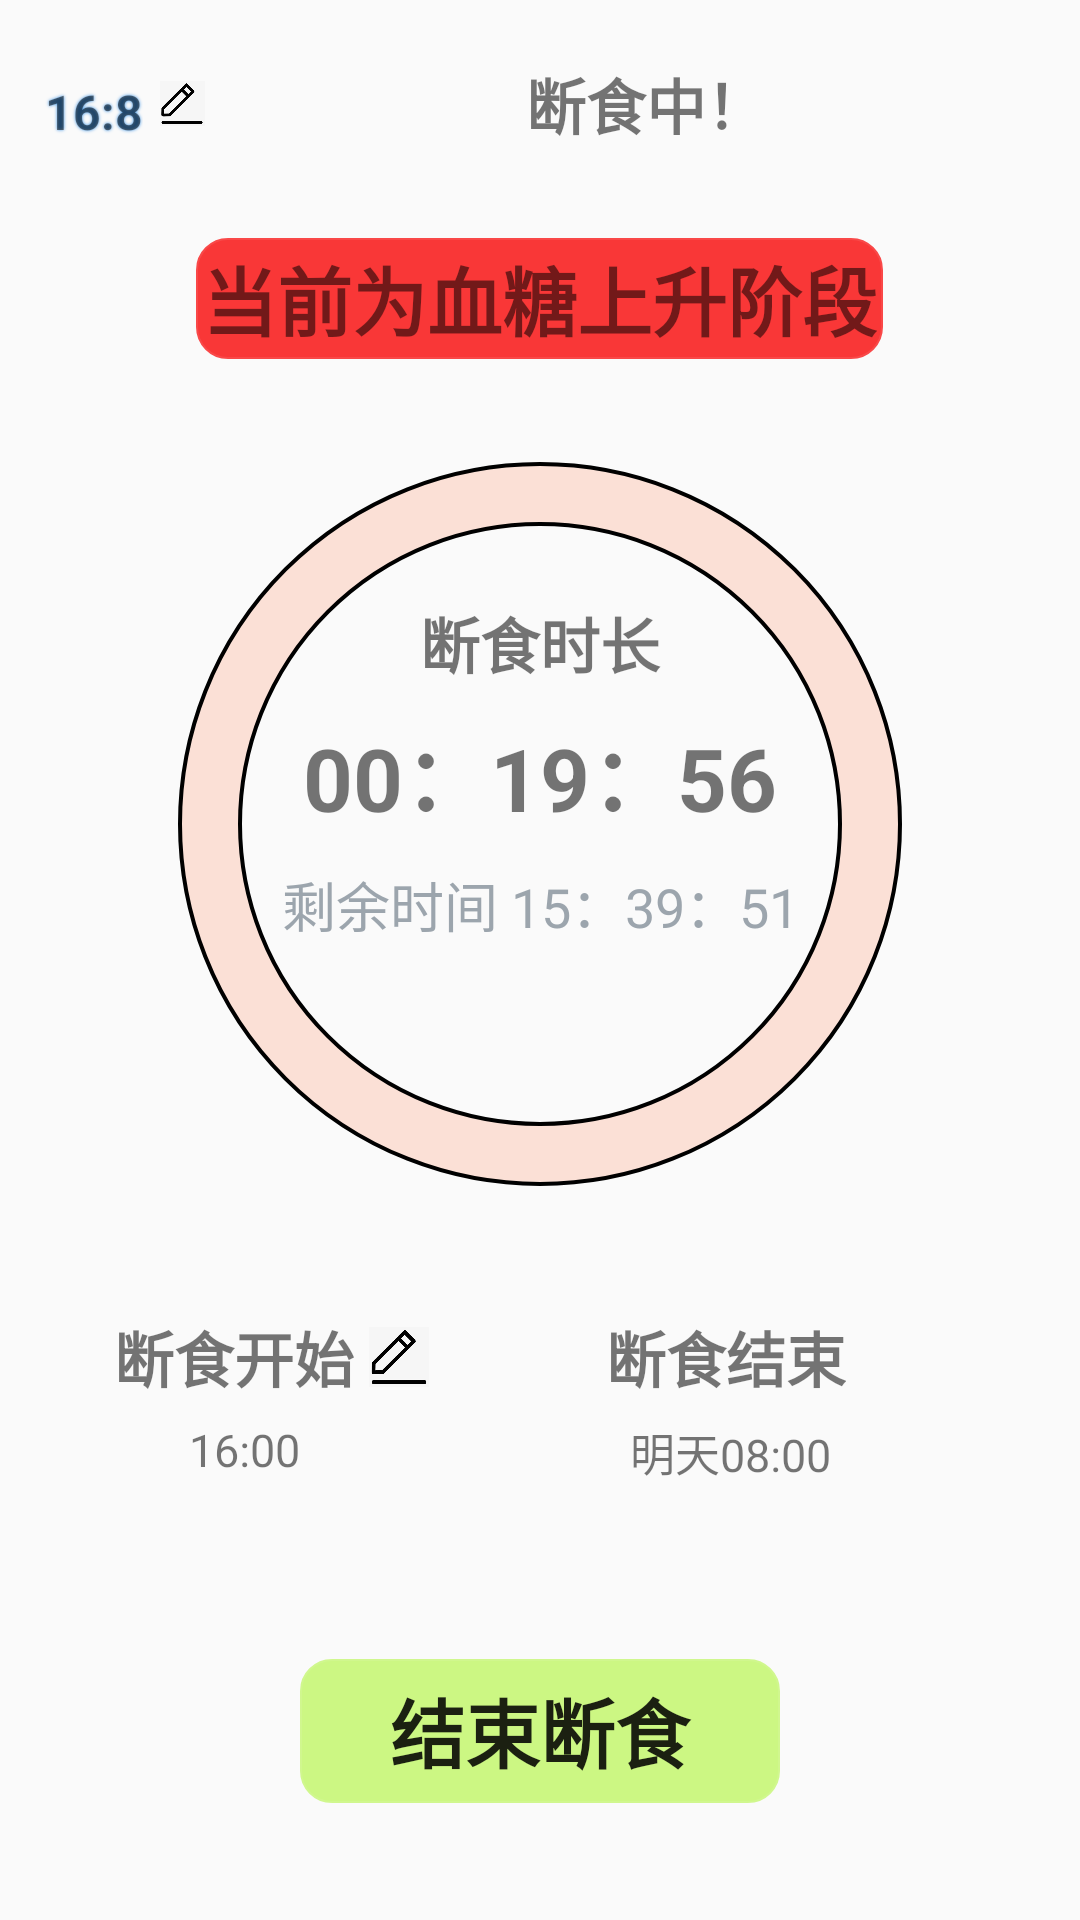

Produce the Android XML layout that renders to this screen, including the resource entries it uses.
<!-- AndroidManifest.xml: application theme Theme.Diet11 -->
<!-- res/layout/layout_plan_now.xml -->
<?xml version="1.0" encoding="utf-8"?>
<LinearLayout xmlns:android="http://schemas.android.com/apk/res/android"
    android:layout_width="match_parent"
    android:layout_height="match_parent"
    android:orientation="vertical">
    <LinearLayout
        android:layout_width="match_parent"
        android:layout_height="wrap_content"
        android:orientation="horizontal"
        android:layout_marginTop="20dp">
        <TextView
            android:layout_width="wrap_content"
            android:layout_height="wrap_content"
            android:text="16:8"
            android:shadowColor="@color/qing"
            android:shadowRadius="2"
            android:textSize="16sp"
            android:textStyle="bold"
            android:layout_marginLeft="15dp"/>
        <ImageView
            android:layout_width="20dp"
            android:layout_height="15dp"
            android:src="@mipmap/img"
            android:layout_gravity="center"
            android:layout_marginLeft="3dp"/>
        <TextView
            android:layout_width="match_parent"
            android:layout_height="wrap_content"
            android:text="断食中！"
            android:textStyle="bold"
            android:gravity="center"
            android:textSize="20sp" />
    </LinearLayout>
        <TextView
            android:layout_width="wrap_content"
            android:layout_height="wrap_content"
            android:background="@drawable/border"
            android:text="当前为血糖上升阶段"
            android:layout_marginTop="30dp"
            android:gravity="center"
            android:layout_gravity="center"
            android:textSize="25sp"
            android:textStyle="bold"
            android:backgroundTint="#D5F81010"/>
    <LinearLayout
        android:layout_width="250dp"
        android:layout_height="250dp"
        android:background="@drawable/circle"
        android:layout_marginTop="30dp"
        android:layout_gravity="center"
        android:orientation="vertical"
        android:paddingTop="50dp">
        <TextView
            android:layout_width="match_parent"
            android:layout_height="wrap_content"
            android:text="断食时长"
            android:gravity="center"
            android:textStyle="bold"
            android:textSize="20sp"/>
        <TextView
            android:layout_width="match_parent"
            android:layout_height="wrap_content"
            android:textSize="29sp"
            android:textStyle="bold"
            android:text="00：19：56"
            android:gravity="center"
            android:layout_marginTop="8dp"/>
        <TextView
            android:layout_width="match_parent"
            android:layout_height="wrap_content"
            android:textSize="18sp"
            android:textColor="@color/grey"
            android:text="剩余时间 15：39：51"
            android:gravity="center"
            android:layout_marginTop="9dp"/>
    </LinearLayout>
    <LinearLayout
        android:layout_width="match_parent"
        android:layout_height="wrap_content"
        android:orientation="horizontal"
        android:padding="38dp">
        <LinearLayout
            android:layout_width="wrap_content"
            android:layout_height="wrap_content"
            android:orientation="vertical">
            <LinearLayout
                android:layout_width="wrap_content"
                android:layout_height="wrap_content"
                android:orientation="horizontal">
                <TextView
                    android:layout_width="wrap_content"
                    android:layout_height="wrap_content"
                    android:textStyle="bold"
                    android:text="断食开始"
                    android:textSize="20sp"/>
                <ImageView
                    android:layout_width="20dp"
                    android:layout_height="20dp"
                    android:src="@mipmap/img"
                    android:layout_gravity="center"
                    android:layout_marginLeft="5dp"/>
            </LinearLayout>
            <TextView
                android:layout_width="wrap_content"
                android:layout_height="wrap_content"
                android:text="16:00"
                android:layout_marginLeft="25dp"
                android:layout_marginTop="6dp"
                android:textSize="15sp"/>
        </LinearLayout>
        <LinearLayout
            android:layout_width="match_parent"
            android:layout_height="wrap_content"
            android:orientation="vertical">
            <TextView
                android:layout_width="wrap_content"
                android:layout_height="wrap_content"
                android:textStyle="bold"
                android:text="断食结束"
                android:layout_gravity="right"
                android:layout_marginRight="40dp"
                android:textSize="20sp"/>
            <TextView
                android:layout_width="wrap_content"
                android:layout_height="wrap_content"
                android:text="明天08:00"
                android:layout_marginTop="6dp"
                android:layout_gravity="right"
                android:layout_marginRight="45dp"
                android:textSize="15sp"/>
        </LinearLayout>
    </LinearLayout>
    <Button
        android:layout_width="160dp"
        android:layout_height="wrap_content"
        android:text="结束断食"
        android:textStyle="bold"
        android:textSize="25sp"
        android:background="@drawable/border"
        android:layout_gravity="center"
        android:layout_marginTop="20dp"
        android:backgroundTint="#CCF783"/>
</LinearLayout>
<!-- resources referenced by this layout -->
<resources>
  <color name="grey">#E9939CA5</color>
  <color name="qing">#4095E5</color>
  <!-- drawable border (drawable) -->
  <?xml version="1.0" encoding="utf-8"?>
  <shape xmlns:android="http://schemas.android.com/apk/res/android" >
      <solid android:color="#FFFFFF" />
      <stroke
          android:width="1.3dp"
          android:color="@color/grey"/>
      <padding
          android:bottom="2dp"
          android:left="2dp"
          android:right="2dp"
          android:top="2dp" />
      <corners android:radius="10dp" />
  
  </shape>
  <!-- drawable circle (drawable) -->
  <?xml version="1.0" encoding="utf-8"?>
  <shape xmlns:android="http://schemas.android.com/apk/res/android"
      android:shape="ring"
      android:useLevel="false"
      android:thickness="20dp"
      android:innerRadius="100dp">
      <solid android:color="#27FB510D" />
      <stroke
          android:width="1.3dp"
          android:color="@color/black"/>
      <padding
          android:bottom="2dp"
          android:left="2dp"
          android:right="2dp"
          android:top="2dp" />
  
  </shape>
  <!-- mipmap img: png bitmap (mipmap-xxhdpi, 44005 bytes) -->
  <style name="Theme.Diet11" parent="Theme.MaterialComponents.DayNight.DarkActionBar.Bridge">"&gt;
          
          <item name="colorPrimary">@color/purple_500</item>
          <item name="colorPrimaryVariant">@color/purple_700</item>
          <item name="colorOnPrimary">@color/white</item>
          
          <item name="colorSecondary">@color/teal_200</item>
          <item name="colorSecondaryVariant">@color/teal_700</item>
          <item name="colorOnSecondary">@color/black</item>
          
          <item name="android:statusBarColor">?attr/colorPrimaryVariant</item>
          
      </style>
  <color name="black">#FF000000</color>
  <color name="purple_500">#FF6200EE</color>
  <color name="purple_700">#7F83F7</color>
  <color name="white">#D7FFFFFF</color>
  <color name="teal_200">#FF03DAC5</color>
  <color name="teal_700">#FF018786</color>
</resources>
